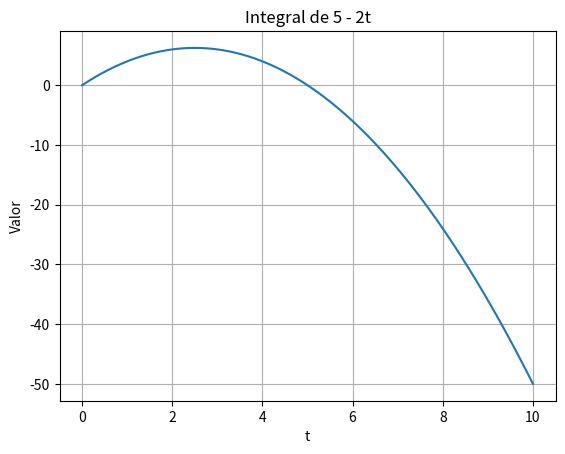

This figure's Python source:
import numpy as np
import matplotlib.pyplot as plt
import sympy as sp

# Definir variable simbólica
t = sp.symbols('t')

# Definir la función a integrar
func = 5 - 2*t

# Calcular la integral
integral = sp.integrate(func, t)

# Mostrar la integral
print('La integral es', integral)

# Convertir la integral simbólica a una función numérica
integral_fn = sp.lambdify(t, integral, 'numpy')

# Rango de valores para graficar
t_values = np.linspace(0, 10, 100)

# Evaluar la función integral en los valores de t
integral_values = integral_fn(t_values)

# Crear la figura y los ejes
plt.title('Integral de 5 - 2t')
plt.xlabel('t')
plt.ylabel('Valor')
plt.grid()

# Graficar la integral
plt.plot(t_values, integral_values, label='Integral de 5 - 2t')

# Mostrar la gráfica
plt.show()
